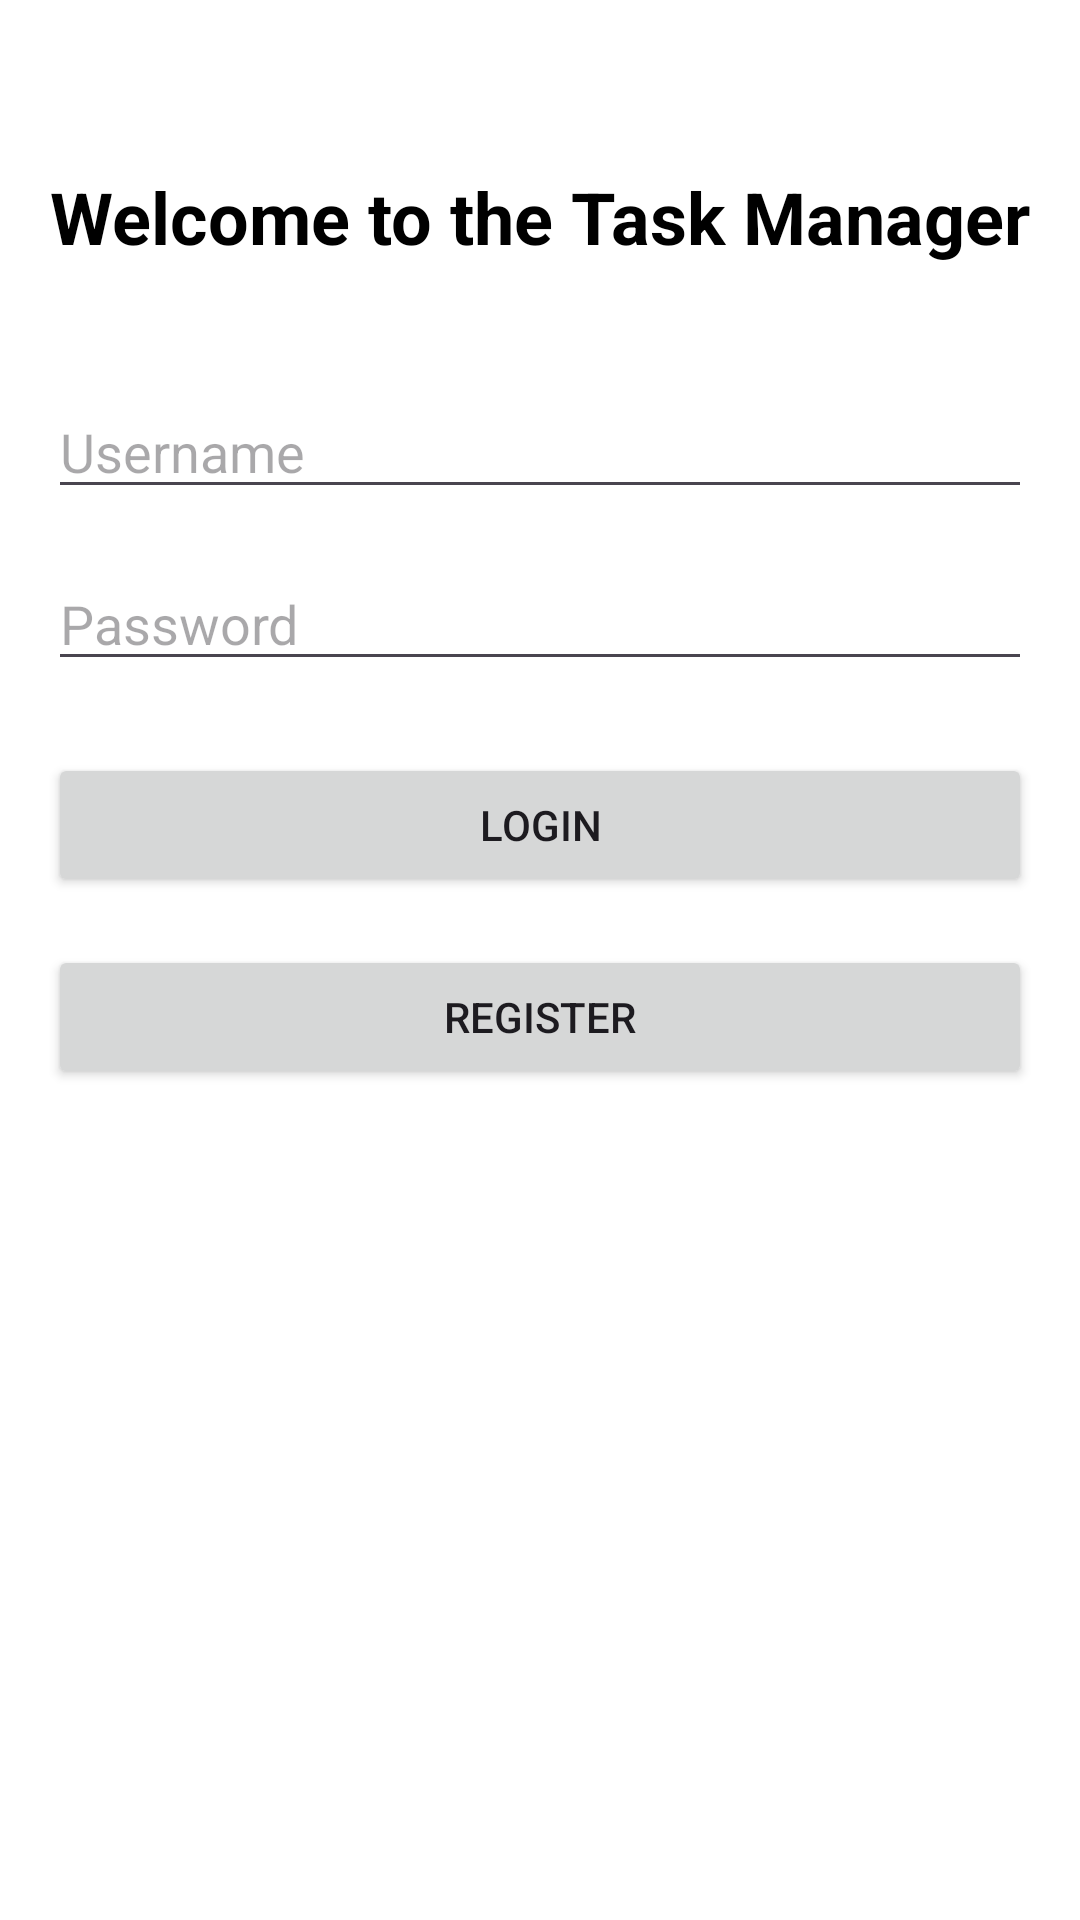

Here is an Android app screen rendered from its layout file. Give the layout XML and the strings, colors and styles it references.
<!-- AndroidManifest.xml: application theme Theme.App_Dizertatie -->
<!-- res/layout/activity_main.xml -->
<?xml version="1.0" encoding="utf-8"?>
<androidx.constraintlayout.widget.ConstraintLayout xmlns:android="http://schemas.android.com/apk/res/android"
    xmlns:app="http://schemas.android.com/apk/res-auto"
    xmlns:tools="http://schemas.android.com/tools"
    android:id="@+id/main"
    android:layout_width="match_parent"
    android:layout_height="match_parent"
    android:padding="16dp"
    tools:context=".MainActivity">

    
    <TextView
        android:id="@+id/titleText"
        android:layout_width="wrap_content"
        android:layout_height="wrap_content"
        android:text="Welcome to the Task Manager"
        android:textSize="24sp"
        android:textStyle="bold"
        android:textColor="@color/black"
        app:layout_constraintTop_toTopOf="parent"
        app:layout_constraintStart_toStartOf="parent"
        app:layout_constraintEnd_toEndOf="parent"
        android:layout_marginTop="40dp" />

    
    <EditText
        android:id="@+id/editTextUsername"
        android:layout_width="0dp"
        android:layout_height="wrap_content"
        android:layout_marginTop="40dp"
        android:hint="Username"
        android:inputType="textPersonName"
        app:layout_constraintTop_toBottomOf="@id/titleText"
        app:layout_constraintStart_toStartOf="parent"
        app:layout_constraintEnd_toEndOf="parent" />

    
    <EditText
        android:id="@+id/editTextPassword"
        android:layout_width="0dp"
        android:layout_height="wrap_content"
        android:layout_marginTop="16dp"
        android:hint="Password"
        android:inputType="textPassword"
        app:layout_constraintTop_toBottomOf="@id/editTextUsername"
        app:layout_constraintStart_toStartOf="parent"
        app:layout_constraintEnd_toEndOf="parent" />

    
    <Button
        android:id="@+id/buttonLogin"
        android:layout_width="0dp"
        android:layout_height="wrap_content"
        android:layout_marginTop="24dp"
        android:text="Login"
        app:layout_constraintTop_toBottomOf="@id/editTextPassword"
        app:layout_constraintStart_toStartOf="parent"
        app:layout_constraintEnd_toEndOf="parent" />

    
    <Button
        android:id="@+id/buttonRegister"
        android:layout_width="0dp"
        android:layout_height="wrap_content"
        android:layout_marginTop="16dp"
        android:text="Register"
        app:layout_constraintTop_toBottomOf="@id/buttonLogin"
        app:layout_constraintStart_toStartOf="parent"
        app:layout_constraintEnd_toEndOf="parent" />

</androidx.constraintlayout.widget.ConstraintLayout>
<!-- resources referenced by this layout -->
<resources>
  <color name="black">#000000</color>
  <style name="Theme.App_Dizertatie" parent="Base.Theme.App_Dizertatie" />
  <style name="Base.Theme.App_Dizertatie" parent="Theme.Material3.DayNight.NoActionBar">
          
          <item name="colorPrimary">@color/colorPrimary</item>
          <item name="colorPrimaryVariant">@color/colorPrimaryDark</item>
          <item name="colorOnPrimary">@color/colorOnPrimary</item>
  
          
          <item name="android:statusBarColor">@color/colorPrimaryDark</item>
          <item name="android:navigationBarColor">@color/colorPrimaryDark</item>
          <item name="android:windowBackground">@color/white</item>
  
          
          <item name="actionBarStyle">@style/ToolbarStyle</item>
          <item name="android:actionBarStyle">@style/ToolbarStyle</item>
      </style>
  <color name="colorPrimary">#6200EE</color>
  <color name="colorPrimaryDark">#3700B3</color>
  <color name="colorOnPrimary">#FFFFFF</color>
  <color name="white">#FFFFFFFF</color>
  <style name="ToolbarStyle" parent="Widget.Material3.Toolbar">
          <item name="android:background">@color/colorPrimary</item>
          <item name="titleTextColor">@color/colorOnPrimary</item>
          <item name="subtitleTextColor">@color/colorOnPrimary</item>
          <item name="android:padding">0dp</item>
          <item name="android:layout_height">56dp</item> 
          <item name="android:layout_margin">0dp</item>
      </style>
</resources>
